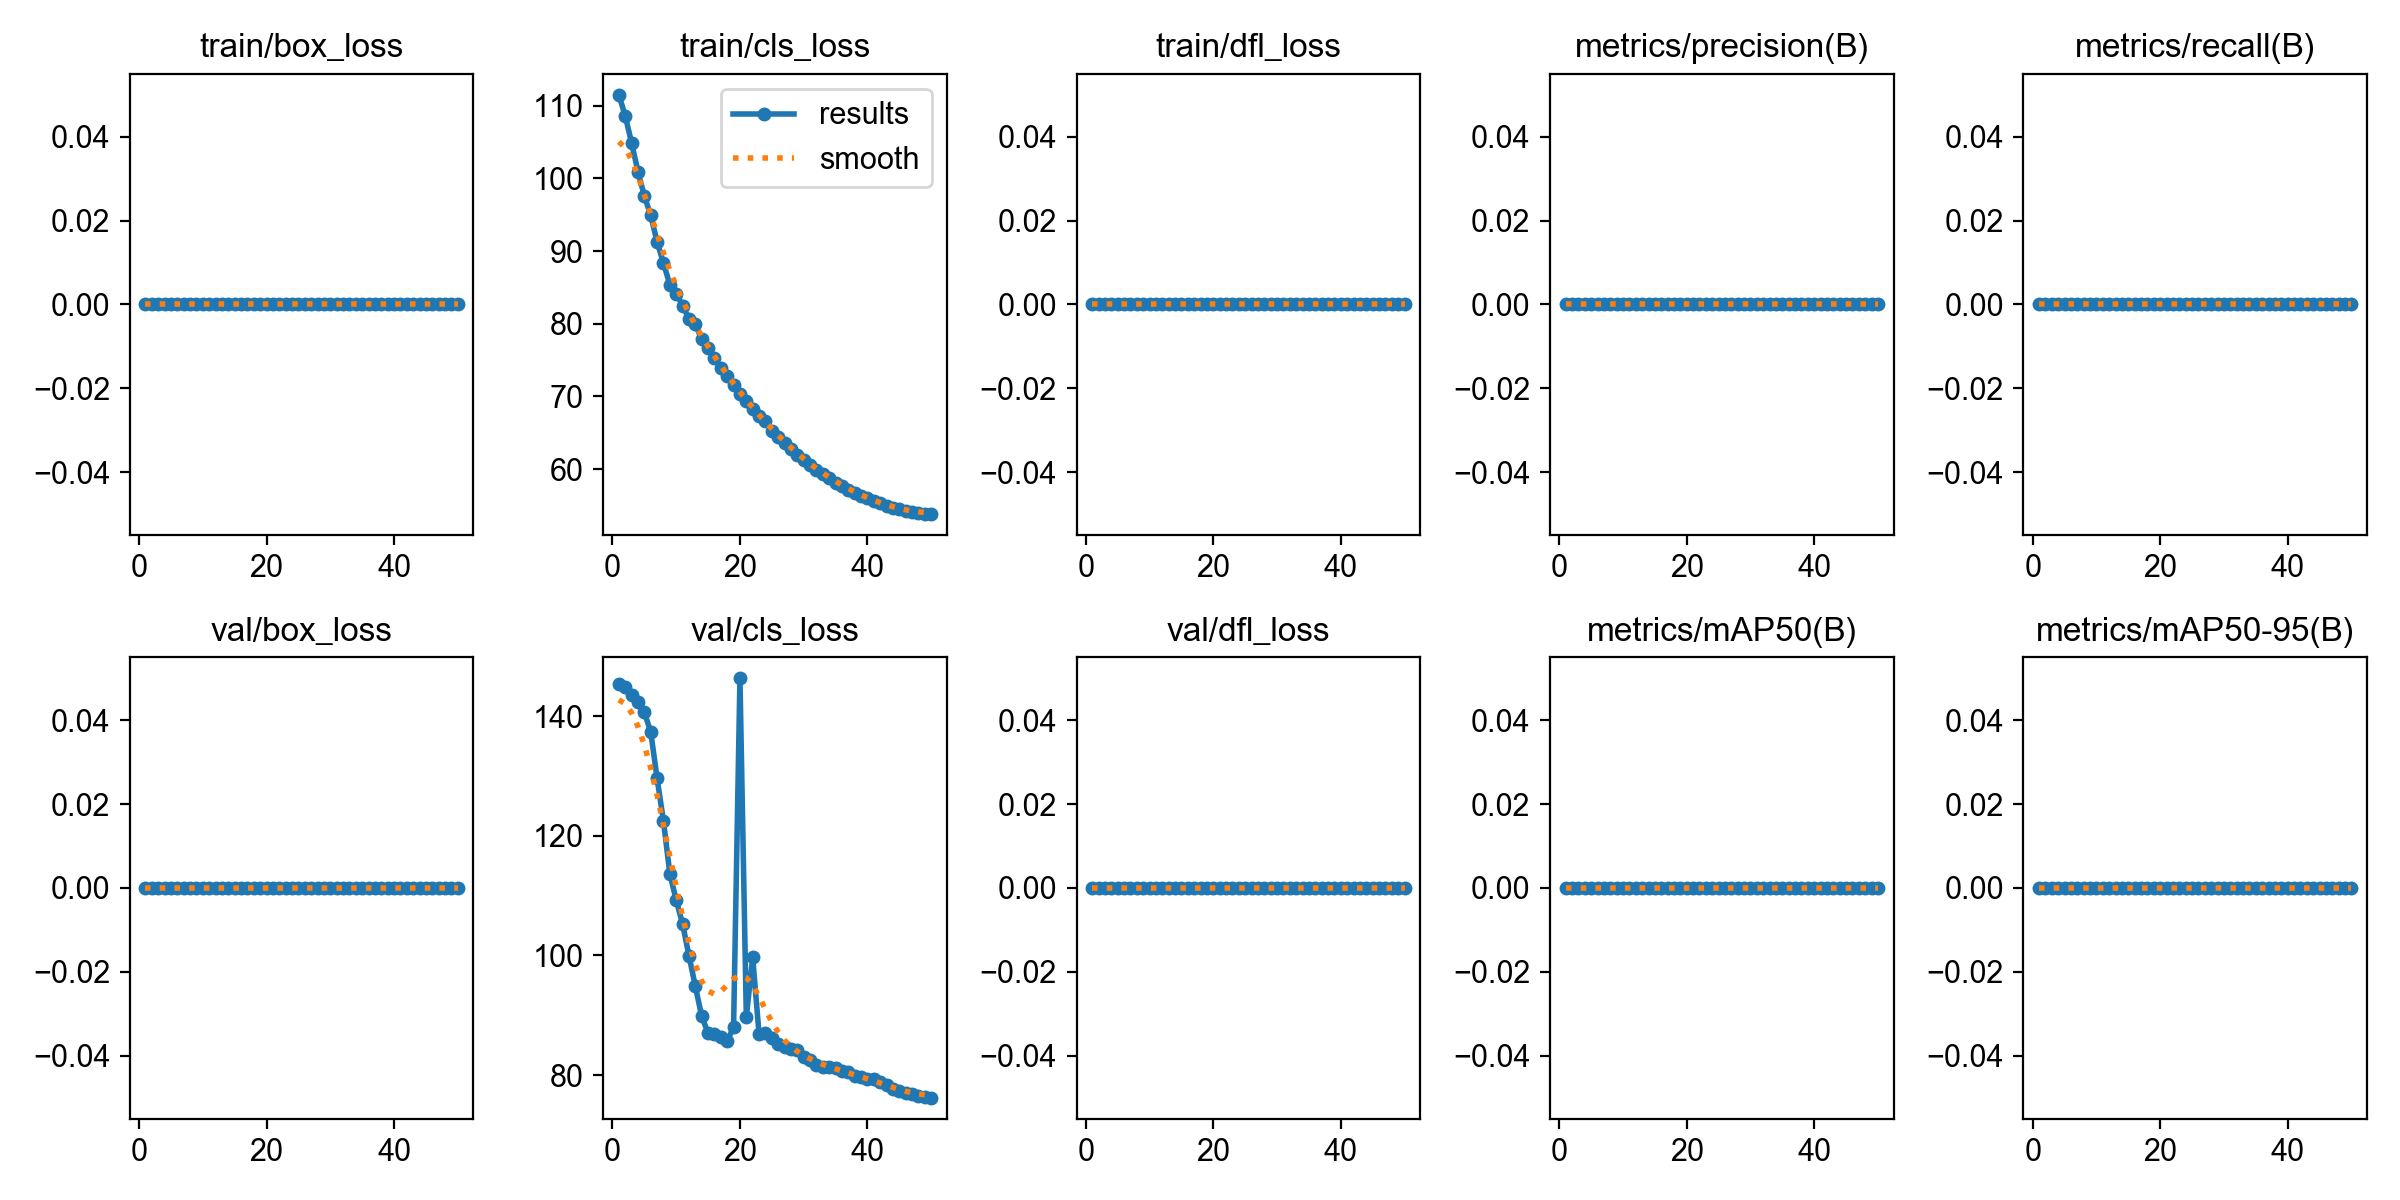

The data file committed next to this chart (first rows):
epoch, time, train/box_loss, train/cls_loss, train/dfl_loss, metrics/precision(B), metrics/recall(B), metrics/mAP50(B), metrics/mAP50-95(B), val/box_loss, val/cls_loss, val/dfl_loss, lr/pg0, lr/pg1, lr/pg2
1, 66.95, 0, 111.5, 0, 0, 0, 0, 0, 0, 145.4, 0, 5.555e-05, 5.555e-05, 5.555e-05
2, 93.52, 0, 108.6, 0, 0, 0, 0, 0, 0, 144.9, 0, 0.0001198, 0.0001198, 0.0001198
3, 120.7, 0, 104.9, 0, 0, 0, 0, 0, 0, 143.6, 0, 0.0001814, 0.0001814, 0.0001814
4, 148, 0, 100.9, 0, 0, 0, 0, 0, 0, 142.4, 0, 0.0002404, 0.0002404, 0.0002404
5, 175.1, 0, 97.58, 0, 0, 0, 0, 0, 0, 140.6, 0, 0.0002967, 0.0002967, 0.0002967
6, 202, 0, 94.91, 0, 0, 0, 0, 0, 0, 137.4, 0, 0.0003504, 0.0003504, 0.0003504
7, 229.1, 0, 91.29, 0, 0, 0, 0, 0, 0, 129.6, 0, 0.0004014, 0.0004014, 0.0004014
8, 255.9, 0, 88.34, 0, 0, 0, 0, 0, 0, 122.5, 0, 0.0004498, 0.0004498, 0.0004498
9, 282.4, 0, 85.39, 0, 0, 0, 0, 0, 0, 113.7, 0, 0.0004956, 0.0004956, 0.0004956
10, 309.4, 0, 84.16, 0, 0, 0, 0, 0, 0, 109.2, 0, 0.0005387, 0.0005387, 0.0005387
11, 336.4, 0, 82.51, 0, 0, 0, 0, 0, 0, 105.3, 0, 0.0005792, 0.0005792, 0.0005792
12, 363, 0, 80.68, 0, 0, 0, 0, 0, 0, 99.95, 0, 0.000617, 0.000617, 0.000617
13, 389.6, 0, 79.94, 0, 0, 0, 0, 0, 0, 94.84, 0, 0.0006522, 0.0006522, 0.0006522
14, 417.2, 0, 77.86, 0, 0, 0, 0, 0, 0, 89.8, 0, 0.0006848, 0.0006848, 0.0006848
15, 444.6, 0, 76.69, 0, 0, 0, 0, 0, 0, 87.02, 0, 0.0007147, 0.0007147, 0.0007147
16, 471.5, 0, 75.26, 0, 0, 0, 0, 0, 0, 86.87, 0, 0.000742, 0.000742, 0.000742
17, 506.3, 0, 73.98, 0, 0, 0, 0, 0, 0, 86.44, 0, 0.000759, 0.000759, 0.000759
18, 542.3, 0, 72.76, 0, 0, 0, 0, 0, 0, 85.64, 0, 0.000737, 0.000737, 0.000737
19, 579, 0, 71.6, 0, 0, 0, 0, 0, 0, 88.07, 0, 0.000715, 0.000715, 0.000715
20, 619, 0, 70.33, 0, 0, 0, 0, 0, 0, 146.3, 0, 0.000693, 0.000693, 0.000693
21, 657.5, 0, 69.36, 0, 0, 0, 0, 0, 0, 89.73, 0, 0.000671, 0.000671, 0.000671
22, 683.6, 0, 68.31, 0, 0, 0, 0, 0, 0, 99.66, 0, 0.000649, 0.000649, 0.000649
23, 710, 0, 67.25, 0, 0, 0, 0, 0, 0, 86.82, 0, 0.000627, 0.000627, 0.000627
24, 736.5, 0, 66.55, 0, 0, 0, 0, 0, 0, 87.08, 0, 0.0006051, 0.0006051, 0.0006051
25, 763.3, 0, 65.22, 0, 0, 0, 0, 0, 0, 86.15, 0, 0.0005831, 0.0005831, 0.0005831
26, 790.1, 0, 64.47, 0, 0, 0, 0, 0, 0, 85.18, 0, 0.0005611, 0.0005611, 0.0005611
27, 816.6, 0, 63.61, 0, 0, 0, 0, 0, 0, 84.75, 0, 0.0005391, 0.0005391, 0.0005391
28, 842.9, 0, 62.81, 0, 0, 0, 0, 0, 0, 84.31, 0, 0.0005171, 0.0005171, 0.0005171
29, 869.3, 0, 61.99, 0, 0, 0, 0, 0, 0, 84.16, 0, 0.0004951, 0.0004951, 0.0004951
30, 895.7, 0, 61.31, 0, 0, 0, 0, 0, 0, 83.02, 0, 0.0004731, 0.0004731, 0.0004731
31, 921.9, 0, 60.51, 0, 0, 0, 0, 0, 0, 82.55, 0, 0.0004511, 0.0004511, 0.0004511
32, 949.3, 0, 59.92, 0, 0, 0, 0, 0, 0, 81.67, 0, 0.0004291, 0.0004291, 0.0004291
33, 979, 0, 59.27, 0, 0, 0, 0, 0, 0, 81.33, 0, 0.0004071, 0.0004071, 0.0004071
34, 1044, 0, 58.84, 0, 0, 0, 0, 0, 0, 81.3, 0, 0.0003851, 0.0003851, 0.0003851
35, 1131, 0, 58.13, 0, 0, 0, 0, 0, 0, 81.11, 0, 0.0003631, 0.0003631, 0.0003631
36, 1220, 0, 57.67, 0, 0, 0, 0, 0, 0, 80.71, 0, 0.0003411, 0.0003411, 0.0003411
37, 1263, 0, 57.16, 0, 0, 0, 0, 0, 0, 80.48, 0, 0.0003191, 0.0003191, 0.0003191
38, 1298, 0, 56.77, 0, 0, 0, 0, 0, 0, 79.9, 0, 0.0002971, 0.0002971, 0.0002971
39, 1334, 0, 56.29, 0, 0, 0, 0, 0, 0, 79.68, 0, 0.0002751, 0.0002751, 0.0002751
40, 1370, 0, 56, 0, 0, 0, 0, 0, 0, 79.41, 0, 0.0002531, 0.0002531, 0.0002531
41, 1408, 0, 55.55, 0, 0, 0, 0, 0, 0, 79.28, 0, 0.0002311, 0.0002311, 0.0002311
42, 1443, 0, 55.3, 0, 0, 0, 0, 0, 0, 78.79, 0, 0.0002091, 0.0002091, 0.0002091
43, 1479, 0, 54.92, 0, 0, 0, 0, 0, 0, 78.38, 0, 0.0001871, 0.0001871, 0.0001871
44, 1516, 0, 54.67, 0, 0, 0, 0, 0, 0, 77.7, 0, 0.0001651, 0.0001651, 0.0001651
45, 1552, 0, 54.48, 0, 0, 0, 0, 0, 0, 77.36, 0, 0.0001431, 0.0001431, 0.0001431
46, 1588, 0, 54.24, 0, 0, 0, 0, 0, 0, 76.98, 0, 0.0001211, 0.0001211, 0.0001211
47, 1627, 0, 54.07, 0, 0, 0, 0, 0, 0, 76.84, 0, 9.91012e-05, 9.91012e-05, 9.91012e-05
48, 1670, 0, 53.98, 0, 0, 0, 0, 0, 0, 76.57, 0, 7.71034e-05, 7.71034e-05, 7.71034e-05
49, 1719, 0, 53.82, 0, 0, 0, 0, 0, 0, 76.38, 0, 5.51056e-05, 5.51056e-05, 5.51056e-05
50, 1763, 0, 53.82, 0, 0, 0, 0, 0, 0, 76.22, 0, 3.31078e-05, 3.31078e-05, 3.31078e-05
